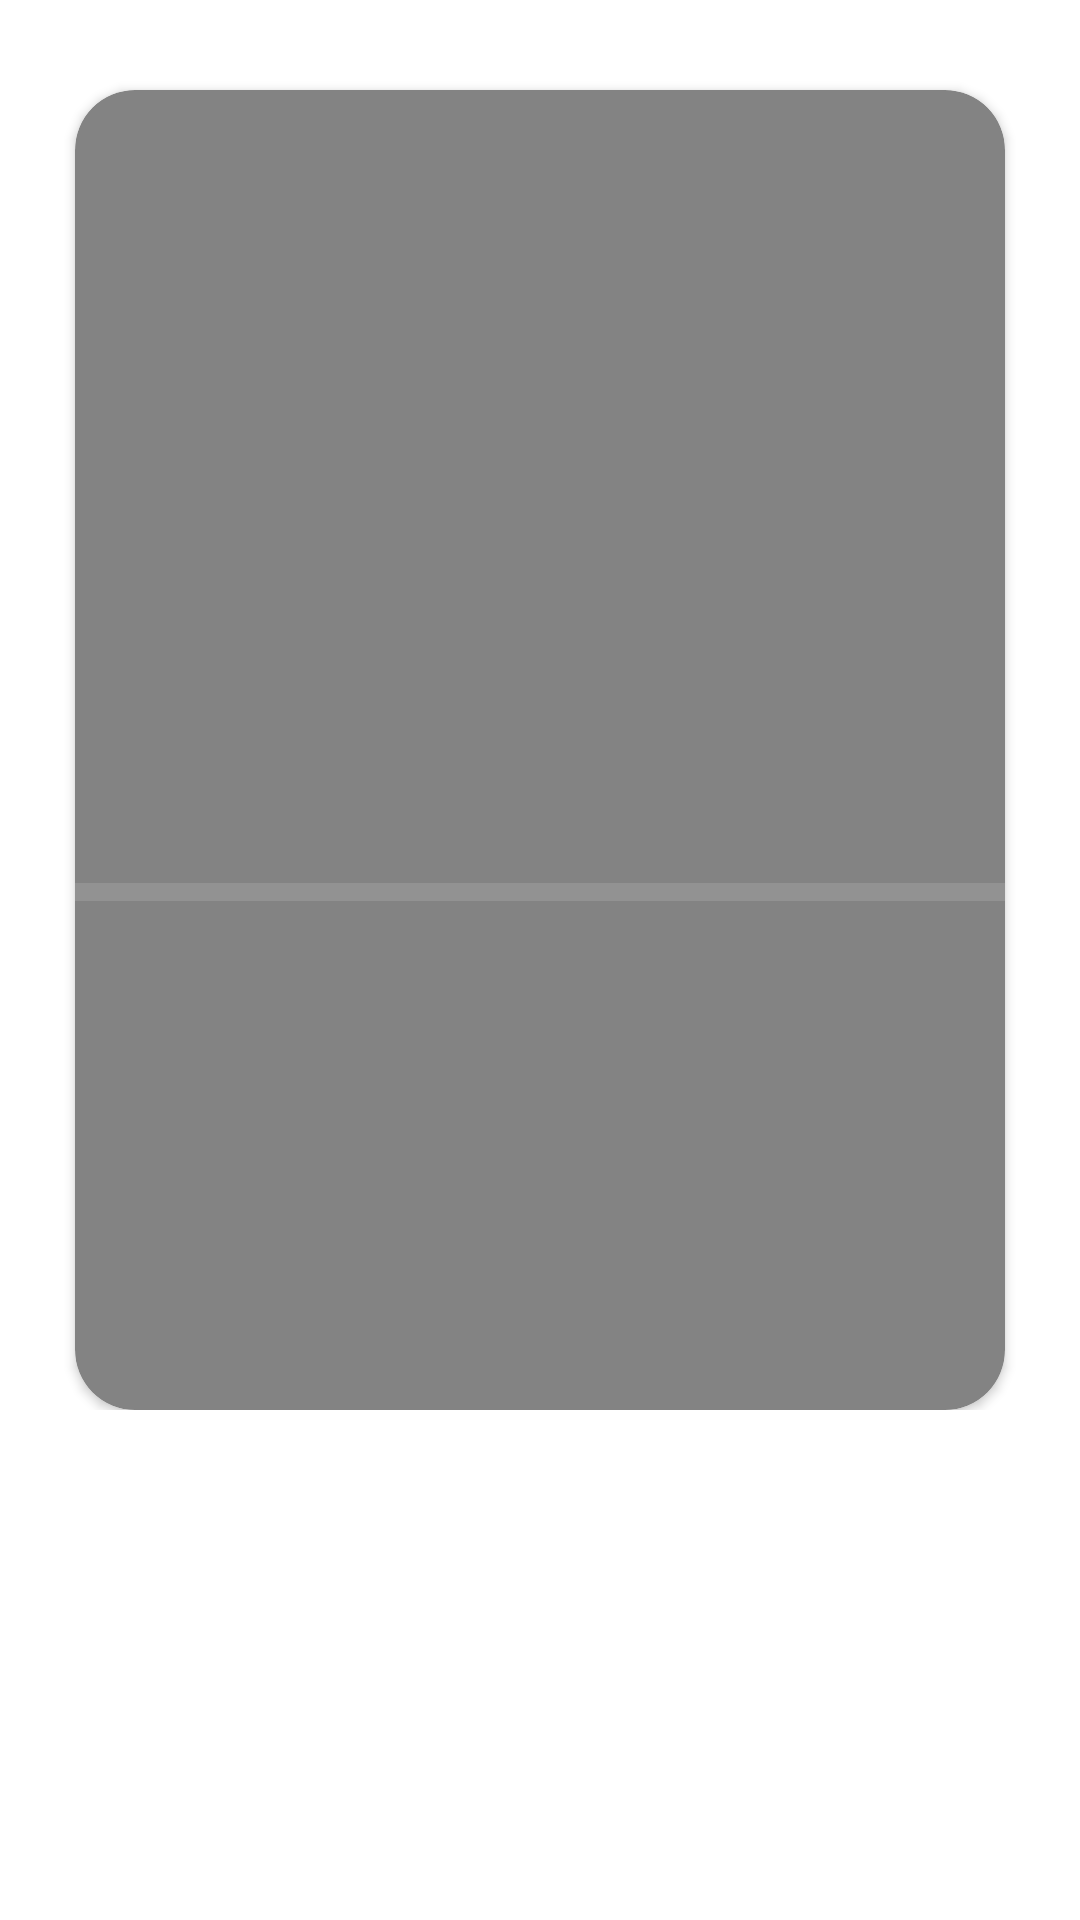

Write the Android layout XML for this screen, with the resource values it uses.
<!-- AndroidManifest.xml: application theme Theme.MiniPrint -->
<!-- res/layout/fragment_home.xml -->
<?xml version="1.0" encoding="utf-8"?>
<androidx.constraintlayout.widget.ConstraintLayout xmlns:android="http://schemas.android.com/apk/res/android"
    xmlns:app="http://schemas.android.com/apk/res-auto"
    xmlns:tools="http://schemas.android.com/tools"
    android:layout_width="match_parent"
    android:layout_height="match_parent"
    tools:context=".HomeFragment" >

    <ScrollView
        android:layout_width="match_parent"
        android:layout_height="match_parent"
        app:layout_constraintBottom_toBottomOf="parent"
        app:layout_constraintEnd_toEndOf="parent"
        app:layout_constraintStart_toStartOf="parent"
        app:layout_constraintTop_toTopOf="parent">

        <androidx.constraintlayout.widget.ConstraintLayout
            android:layout_width="match_parent"
            android:layout_height="wrap_content" >

            <androidx.cardview.widget.CardView
                android:layout_width="match_parent"
                android:layout_height="440dp"
                android:layout_marginHorizontal="25dp"
                android:layout_marginTop="30dp"
                app:cardBackgroundColor="@color/light_gray"
                app:cardCornerRadius="20dp"

                app:layout_constraintEnd_toEndOf="parent"
                app:layout_constraintStart_toStartOf="parent"
                app:layout_constraintTop_toTopOf="parent">

                <androidx.constraintlayout.widget.ConstraintLayout
                    android:layout_width="match_parent"
                    android:layout_height="match_parent">

                    <ImageView
                        android:id="@+id/imageViewTopHeadline"
                        android:layout_width="370dp"
                        android:layout_height="294dp"
                        android:layout_marginTop="-30dp"
                        app:layout_constraintEnd_toEndOf="parent"
                        app:layout_constraintStart_toStartOf="parent"
                        app:layout_constraintTop_toTopOf="parent"
                        tools:src="@tools:sample/avatars" />

                    <View
                        android:id="@+id/dividerTopHeadline"
                        android:layout_width="match_parent"
                        android:layout_height="6dp"
                        android:background="?android:attr/listDivider"
                        app:layout_constraintEnd_toEndOf="parent"
                        app:layout_constraintHorizontal_bias="0.0"
                        app:layout_constraintStart_toStartOf="parent"
                        app:layout_constraintTop_toBottomOf="@+id/imageViewTopHeadline"
                        android:backgroundTint="@color/white"
                        />

                    <TextView
                        android:id="@+id/textViewTopSource"
                        android:layout_width="wrap_content"
                        android:layout_height="wrap_content"
                        android:layout_marginStart="10dp"
                        android:layout_marginTop="8dp"
                        android:textColor="@color/white"
                        android:textSize="17sp"
                        app:layout_constraintStart_toStartOf="parent"
                        app:layout_constraintTop_toBottomOf="@+id/dividerTopHeadline" />

                    <TextView
                        android:id="@+id/textViewTopHeadlineTitle"
                        android:layout_width="300dp"
                        android:layout_height="wrap_content"
                        android:layout_marginStart="10dp"
                        android:layout_marginTop="10dp"
                        android:gravity="start"
                        android:textColor="@color/white"
                        android:textSize="25sp"
                        android:textStyle="bold"
                        app:layout_constraintStart_toStartOf="parent"
                        app:layout_constraintTop_toBottomOf="@+id/textViewTopSource" />

                    <ProgressBar
                        android:id="@+id/progressBarTopHeadline"
                        style="?android:attr/progressBarStyle"
                        android:layout_width="356dp"
                        android:layout_height="368dp"
                        app:layout_constraintBottom_toBottomOf="parent"
                        app:layout_constraintEnd_toEndOf="parent"
                        app:layout_constraintHorizontal_bias="0.4"
                        app:layout_constraintStart_toStartOf="parent"
                        app:layout_constraintTop_toTopOf="parent"
                        app:layout_constraintVertical_bias="0.27" />
                </androidx.constraintlayout.widget.ConstraintLayout>
            </androidx.cardview.widget.CardView>
        </androidx.constraintlayout.widget.ConstraintLayout>
    </ScrollView>
</androidx.constraintlayout.widget.ConstraintLayout>
<!-- resources referenced by this layout -->
<resources>
  <color name="light_gray">#838383</color>
  <color name="white">#FFFFFFFF</color>
  <style name="Theme.MiniPrint" parent="Theme.MaterialComponents.DayNight.DarkActionBar">
          
          <item name="colorPrimary">@color/purple_500</item>
          <item name="colorPrimaryVariant">@color/purple_700</item>
          <item name="colorOnPrimary">@color/white</item>
          
          <item name="colorSecondary">@color/teal_200</item>
          <item name="colorSecondaryVariant">@color/teal_700</item>
          <item name="colorOnSecondary">@color/black</item>
          
          <item name="android:statusBarColor" tools:targetApi="l">?attr/colorPrimaryVariant</item>
          
      </style>
  <color name="purple_500">#FF6200EE</color>
  <color name="purple_700">#FF3700B3</color>
  <color name="teal_200">#FF03DAC5</color>
  <color name="teal_700">#FF018786</color>
  <color name="black">#FF000000</color>
</resources>
